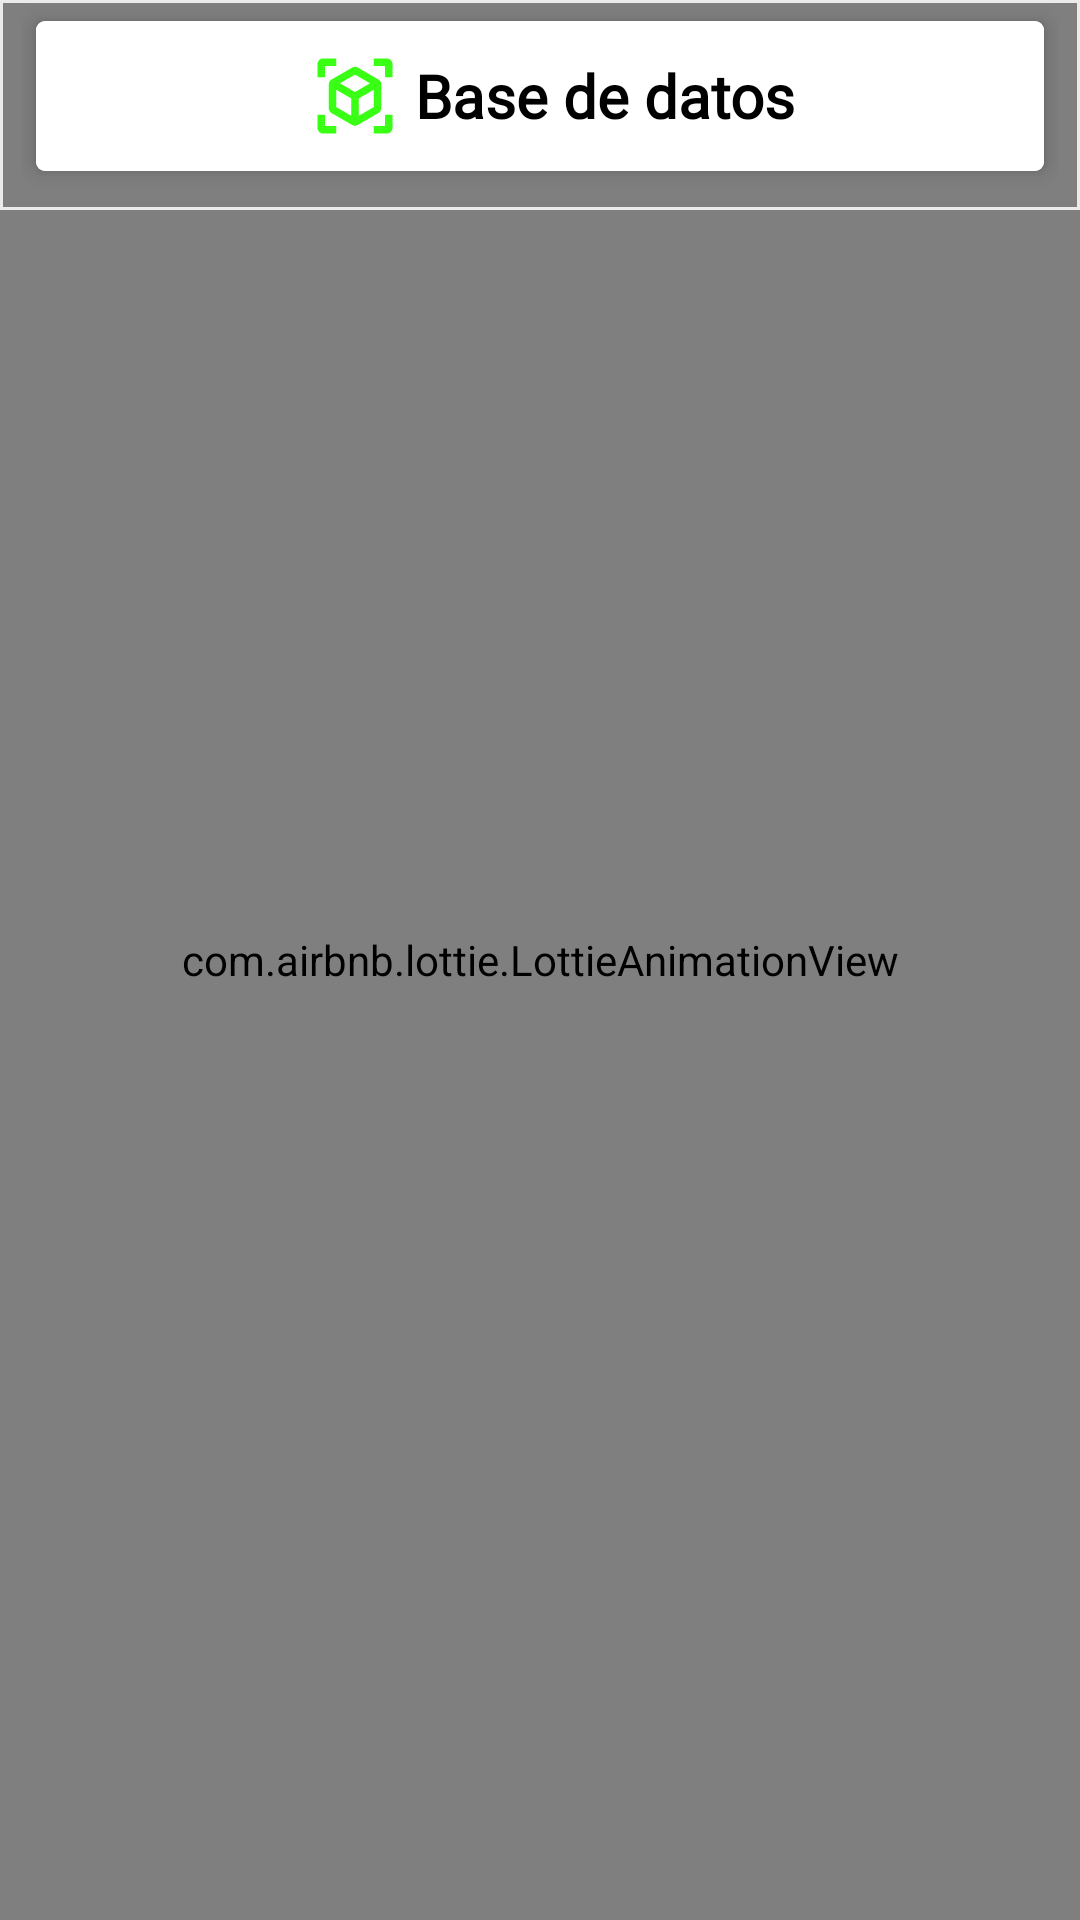

Produce the Android XML layout that renders to this screen, including the resource entries it uses.
<!-- AndroidManifest.xml: application theme Theme.ScannerQrActivos -->
<!-- res/layout/activity_qr_scannned.xml -->
<?xml version="1.0" encoding="utf-8"?>
<RelativeLayout xmlns:android="http://schemas.android.com/apk/res/android"
    xmlns:app="http://schemas.android.com/apk/res-auto"
    xmlns:tools="http://schemas.android.com/tools"
    android:layout_width="match_parent"
    android:layout_height="match_parent"
    android:background="#000000"
    android:orientation="vertical"

    tools:context=".QrScannnedActivity">
    <com.airbnb.lottie.LottieAnimationView
        android:layout_width="match_parent"
        android:layout_height="match_parent"

        app:lottie_rawRes="@raw/backgroundhacke2"

        />
    <LinearLayout
        android:id="@+id/titleRec"
        android:layout_width="match_parent"
        android:layout_height="70dp"
        android:orientation="horizontal"

        android:background="@drawable/border">

        <LinearLayout
            android:id="@+id/options2"
            android:layout_width="match_parent"
            android:layout_height="wrap_content"
            android:gravity="center"
            android:layout_marginHorizontal="7dp"
            android:orientation="horizontal">

            <androidx.cardview.widget.CardView

                android:id="@+id/google_button"
                android:layout_width="0dp"
                android:layout_height="wrap_content"
                android:layout_weight="1"
                android:animateLayoutChanges="true"

                android:foreground="?android:attr/selectableItemBackground"

                app:cardCornerRadius="3dp"
                app:cardElevation="4dp"
                app:cardUseCompatPadding="true">

                <LinearLayout
                    android:layout_width="match_parent"
                    android:layout_height="wrap_content"
                    android:animateLayoutChanges="true"
                    android:background="@color/white"
                    android:gravity="center"
                    android:orientation="vertical">

                    <RelativeLayout
                        android:layout_width="match_parent"
                        android:layout_height="wrap_content"
                        android:padding="5dp">


                        <LinearLayout
                            android:id="@+id/lineartoolbar"
                            android:layout_width="match_parent"
                            android:layout_height="wrap_content"
                            android:layout_alignParentTop="true"
                            android:layout_marginStart="4dp"
                            android:layout_marginLeft="4dp"
                            android:orientation="horizontal">



                            <LinearLayout
                                android:layout_width="match_parent"
                                android:layout_height="match_parent"
                                android:orientation="horizontal"

                                android:gravity="center"
                                >
                                <ImageView
                                    android:id="@+id/imageviewcv23"
                                    android:layout_width="40dp"
                                    android:layout_height="40dp"
                                    android:layout_alignParentStart="true"
                                    android:paddingLeft="5dp"
                                    android:paddingRight="5dp"
                                    android:src="@drawable/qr_scan"
                                    />
                                <TextView
                                    android:layout_width="wrap_content"
                                    android:layout_height="wrap_content"
                                    android:text="Base de datos"

                                    android:fontFamily="@font/manrope_semibold"
                                    android:textStyle="bold"

                                    android:textColor="@color/secondaryTextColor"

                                    android:textSize="20sp"
                                    />

                            </LinearLayout>

                        </LinearLayout>

                    </RelativeLayout>

                </LinearLayout>


            </androidx.cardview.widget.CardView>

        </LinearLayout>
    </LinearLayout>

    <LinearLayout
        android:layout_below="@+id/titleRec"
        android:layout_width="match_parent"
        android:layout_height="match_parent"
        android:orientation="vertical"
        >
        <ScrollView
            android:layout_width="match_parent"
            android:layout_height="match_parent">
            <LinearLayout

                android:layout_width="match_parent"
                android:layout_height="match_parent"
                android:orientation="vertical"
                >
                <androidx.recyclerview.widget.RecyclerView
                    android:id="@+id/activo_escaneado"
                    android:layout_width="match_parent"
                    android:layout_height="match_parent">

                </androidx.recyclerview.widget.RecyclerView>
            </LinearLayout>
        </ScrollView>
    </LinearLayout>
</RelativeLayout>
<!-- resources referenced by this layout -->
<resources>
  <color name="secondaryTextColor">#000000</color>
  <color name="white">#ffffff</color>
  <!-- drawable border (drawable) -->
  <?xml version="1.0" encoding="utf-8"?>
  <shape xmlns:android="http://schemas.android.com/apk/res/android"
      android:shape="rectangle">
      <stroke
          android:width="1dip"
          android:color="@color/linearlayoutBorder" />
  </shape>
  <!-- drawable qr_scan (drawable) -->
  <vector android:height="24dp" android:tint="#39FF14"
      android:viewportHeight="24" android:viewportWidth="24"
      android:width="24dp" xmlns:android="http://schemas.android.com/apk/res/android">
      <path android:fillColor="@android:color/white" android:pathData="M18.25,7.6l-5.5,-3.18c-0.46,-0.27 -1.04,-0.27 -1.5,0L5.75,7.6c-0.46,0.27 -0.75,0.76 -0.75,1.3v6.35c0,0.54 0.29,1.03 0.75,1.3l5.5,3.18c0.46,0.27 1.04,0.27 1.5,0l5.5,-3.18c0.46,-0.27 0.75,-0.76 0.75,-1.3L19,8.9c0,-0.54 -0.29,-1.03 -0.75,-1.3zM7,14.96v-4.62l4,2.32v4.61l-4,-2.31zM12,10.93L8,8.61l4,-2.31 4,2.31 -4,2.32zM13,17.27v-4.61l4,-2.32v4.62l-4,2.31zM7,2L3.5,2C2.67,2 2,2.67 2,3.5L2,7h2L4,4h3L7,2zM17,2h3.5c0.83,0 1.5,0.67 1.5,1.5L22,7h-2L20,4h-3L17,2zM7,22L3.5,22c-0.83,0 -1.5,-0.67 -1.5,-1.5L2,17h2v3h3v2zM17,22h3.5c0.83,0 1.5,-0.67 1.5,-1.5L22,17h-2v3h-3v2z"/>
  </vector>
  <style name="Theme.ScannerQrActivos" parent="Theme.MaterialComponents.Light.NoActionBar">
          
          <item name="colorPrimary">@color/primaryColor</item>
          <item name="colorPrimaryVariant">@color/primaryLightColor</item>
          <item name="colorOnPrimary">@color/primaryTextColor</item>
          
          <item name="colorSecondary">@color/primaryDarkColor</item>
          <item name="colorSecondaryVariant">@color/secondaryDarkColor</item>
          <item name="colorOnSecondary">@color/secondaryTextColor</item>
          
          <item name="android:statusBarColor">?attr/colorPrimaryVariant</item>
          
          <item name="android:windowFullscreen">true</item>
      </style>
  <color name="linearlayoutBorder">#ebebeb</color>
  <color name="primaryColor">#149414</color>
  <color name="primaryLightColor">#57c648</color>
  <color name="primaryTextColor">#000000</color>
  <color name="primaryDarkColor">#006500</color>
  <color name="secondaryDarkColor">#006500</color>
</resources>
